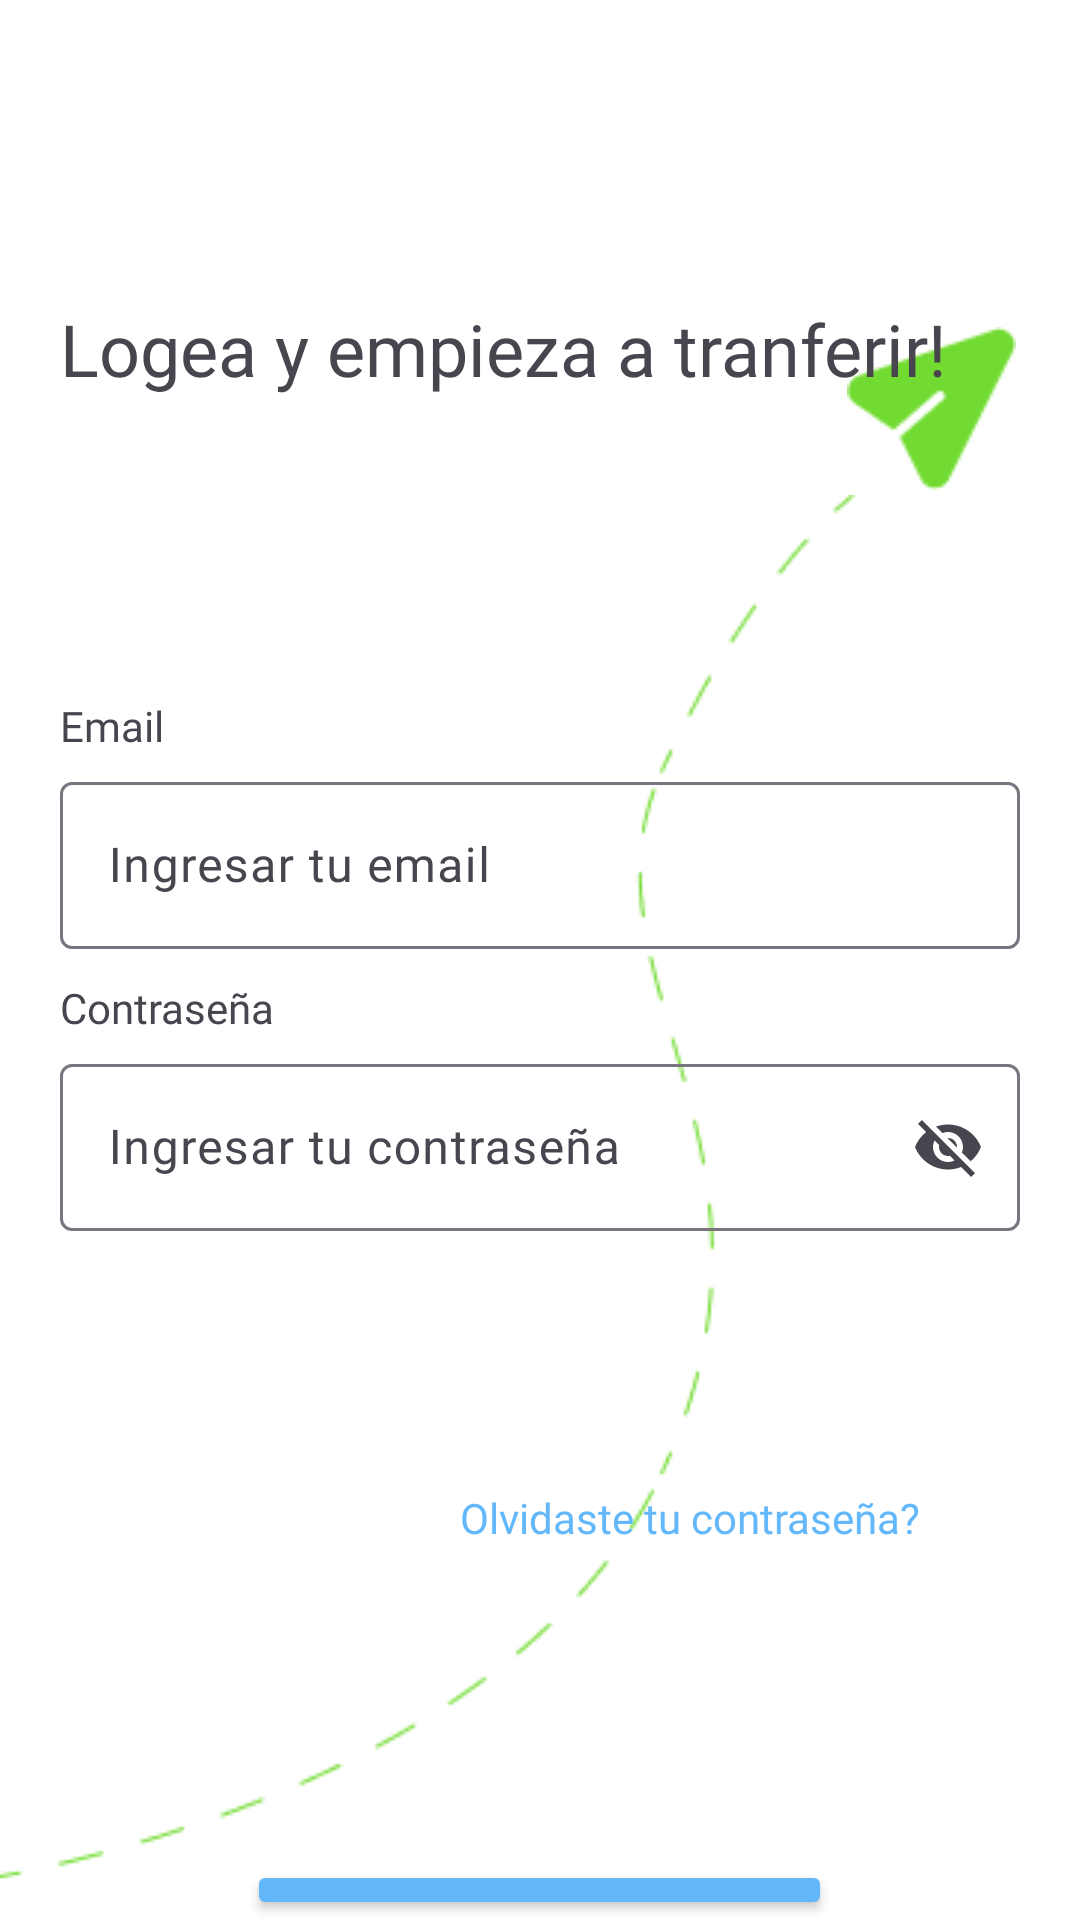

Android layout source for this screen:
<!-- AndroidManifest.xml: application theme Theme.BilleteraVirtualKRoom -->
<!-- res/layout/fragment_login_page.xml -->
<?xml version="1.0" encoding="utf-8"?>
<androidx.constraintlayout.widget.ConstraintLayout xmlns:android="http://schemas.android.com/apk/res/android"
xmlns:app="http://schemas.android.com/apk/res-auto"
xmlns:tools="http://schemas.android.com/tools"
android:id="@+id/main"
android:layout_width="match_parent"
android:layout_height="match_parent"
tools:context=".view.LoginPageFragment"
tools:ignore="ContentDescription">

<RelativeLayout
    android:layout_width="match_parent"
    android:layout_height="match_parent"
    android:background="@color/white"
    app:layout_constraintBottom_toBottomOf="parent"
    app:layout_constraintEnd_toEndOf="parent"
    app:layout_constraintStart_toStartOf="parent"
    app:layout_constraintTop_toTopOf="parent">
    
    <Button
        android:id="@+id/btnGoToHome"
        android:layout_width="195dp"
        android:layout_height="45dp"
        android:layout_centerHorizontal="true"
        android:layout_gravity="center_horizontal|center"
        android:layout_marginStart="120dp"
        android:layout_marginTop="620dp"
        android:backgroundTint="@color/soft_blue"
        android:fontFamily="@font/jua"
        android:text="@string/login_string"
        android:textColor="@color/white"
        android:textSize="14sp"
        app:layout_constraintBottom_toBottomOf="parent"
        app:layout_constraintEnd_toEndOf="parent"
        app:layout_constraintStart_toStartOf="parent"
        tools:ignore="TouchTargetSizeCheck,TextContrastCheck,VisualLintOverlap" />
    
    <Button
        android:id="@+id/btnGoToNewSignup"
        android:layout_width="wrap_content"
        android:layout_height="45dp"
        android:layout_centerHorizontal="true"
        android:layout_gravity="center"
        android:layout_marginStart="100dp"
        android:layout_marginTop="664dp"
        android:backgroundTint="@color/white"
        android:fontFamily="@font/jua"
        android:text="@string/create_new_account_string"
        android:textColor="@color/vivid_blue"
        android:textSize="14sp"
        app:layout_constraintBottom_toBottomOf="parent"
        app:layout_constraintEnd_toEndOf="parent"
        app:layout_constraintStart_toStartOf="parent"
        tools:ignore="TouchTargetSizeCheck,TextContrastCheck,VisualLintOverlap" />
    <ImageView
        android:id="@+id/path"
        android:layout_width="285.5dp"
        android:layout_height="462dp"
        android:layout_marginStart="-1dp"
        android:layout_marginTop="165dp"
        android:src="@drawable/path_green"
        tools:ignore="VisualLintBounds" />

    <ImageView
        android:id="@+id/path_ek1"
        android:layout_width="57.12dp"
        android:layout_height="54.48dp"
        android:layout_marginStart="282dp"
        android:layout_marginTop="109dp"
        android:src="@drawable/path_ek1_green"
        tools:ignore="ImageContrastCheck" />

    <LinearLayout
        android:layout_width="match_parent"
        android:layout_height="match_parent"
        android:layout_margin="20dp"
        android:orientation="vertical">

        <TextView
            android:id="@+id/textView8"
            android:layout_width="match_parent"
            android:layout_height="wrap_content"
            android:layout_marginTop="80dp"
            android:fontFamily="@font/jua"
            android:text="@string/login_and_start_tran_string"
            android:textSize="24sp" />

        

        <TextView
            android:id="@+id/textView5"
            android:layout_width="match_parent"
            android:layout_height="wrap_content"
            android:layout_marginTop="100dp"
            android:fontFamily="@font/jua"
            android:text="@string/email_string" />

        <com.google.android.material.textfield.TextInputLayout
            android:layout_width="match_parent"
            android:layout_height="wrap_content"
            android:layout_marginTop="4dp">

            <com.google.android.material.textfield.TextInputEditText
                android:id="@+id/etEmail"
                android:layout_width="match_parent"
                android:layout_height="wrap_content"
                android:fontFamily="@font/jua"
                android:hint="@string/enter_your_email_string"
                tools:ignore="VisualLintTextFieldSize" />
        </com.google.android.material.textfield.TextInputLayout>

        <TextView
            android:id="@+id/textView2"
            android:layout_width="match_parent"
            android:layout_height="wrap_content"
            android:layout_marginTop="10dp"
            android:fontFamily="@font/jua"
            android:text="@string/password_string" />

        <com.google.android.material.textfield.TextInputLayout
            android:layout_width="match_parent"
            android:layout_height="wrap_content"
            android:layout_marginTop="4dp"
            app:endIconMode="password_toggle">

            <com.google.android.material.textfield.TextInputEditText
                android:id="@+id/etPassword"
                android:layout_width="match_parent"
                android:layout_height="wrap_content"
                android:fontFamily="@font/jua"
                android:hint="@string/enter_your_password_string"
                tools:ignore="VisualLintTextFieldSize" />
        </com.google.android.material.textfield.TextInputLayout>

        <TextView
            android:id="@+id/forget_password"
            android:layout_width="wrap_content"
            android:layout_height="22.4dp"
            android:layout_gravity="center_horizontal|center_vertical"
            android:layout_marginStart="50dp"
            android:layout_marginTop="86dp"
            android:fontFamily="@font/jua"
            android:gravity="end"
            android:text="@string/forget_password_string"
            android:textColor="@color/soft_blue"
            android:textSize="14sp"
            tools:ignore="TextContrastCheck" />

    </LinearLayout>

</RelativeLayout>

</androidx.constraintlayout.widget.ConstraintLayout>
<!-- resources referenced by this layout -->
<resources>
  <color name="soft_blue">#63B8FC</color>
  <color name="vivid_blue">#1A87DD</color>
  <color name="white">#FFFFFFFF</color>
  <!-- drawable path_ek1_green: png bitmap (drawable, 1069 bytes) -->
  <!-- drawable path_green: png bitmap (drawable, 3781 bytes) -->
  <string name="create_new_account_string">Crear cuenta nueva</string>
  <string name="email_string">Email</string>
  <string name="enter_your_email_string">Ingresar tu email</string>
  <string name="enter_your_password_string">Ingresar tu contraseña</string>
  <string name="forget_password_string">Olvidaste tu contraseña?</string>
  <string name="login_and_start_tran_string">Logea y empieza a tranferir!</string>
  <string name="login_string">Login</string>
  <string name="password_string">Contraseña</string>
  <style name="Theme.BilleteraVirtualKRoom" parent="Base.Theme.BilleteraVirtualKRoom" />
  <style name="Base.Theme.BilleteraVirtualKRoom" parent="Theme.Material3.DayNight.NoActionBar">
          <item name="colorOnPrimary">@color/dark_primary_color</item>
          <item name="isLightTheme">@color/light_primary_color</item>
          <item name="colorPrimary">@color/primary_color</item>
          <item name="icon">@color/text_icons</item>
          <item name="colorAccent">@color/accent_color</item>
          <item name="android:textColorPrimary">@color/primary_text</item>
          <item name="android:textColorSecondary">@color/secondary_text</item>
          <item name="dividerColor">@color/divider_color</item>
          <item name="appBarLayoutStyle">@color/primary_color</item>
      </style>
  <color name="dark_primary_color">#303F9F</color>
  <color name="light_primary_color">#C5CAE9</color>
  <color name="primary_color">#3F51B5</color>
  <color name="text_icons">#FFFFFF</color>
  <color name="accent_color">#448AFF</color>
  <color name="primary_text">#212121</color>
  <color name="secondary_text">#757575</color>
  <color name="divider_color">#BDBDBD</color>
</resources>
